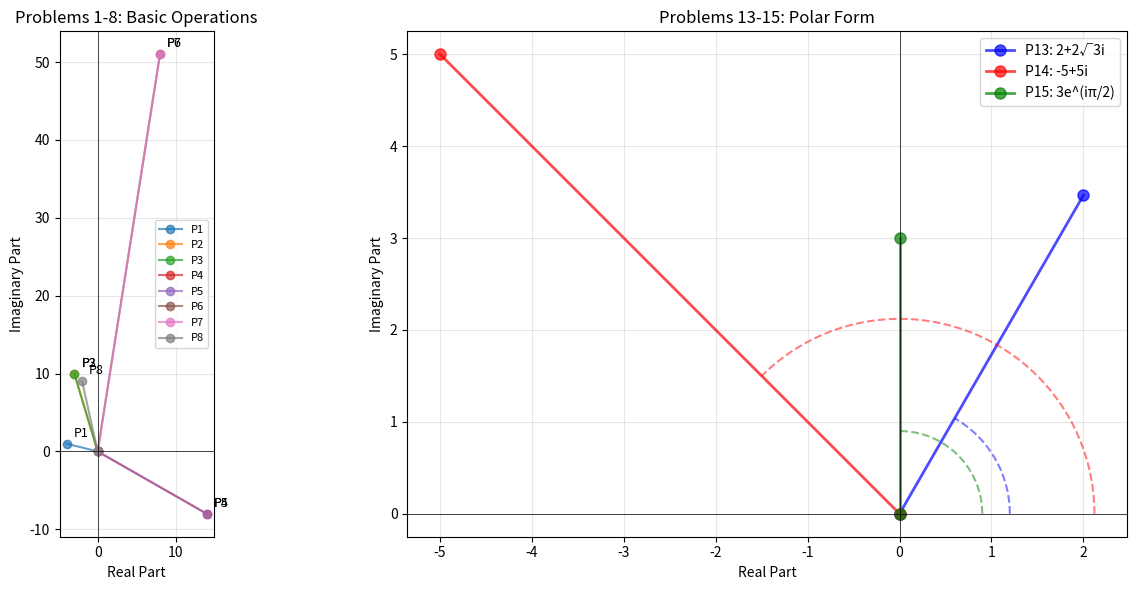

Python code for this plot:
import numpy as np
from scipy import linalg
import matplotlib.pyplot as plt

def complex_to_polar(z):
    """Convert complex number to polar form (r, theta)"""
    r = np.abs(z)
    theta = np.angle(z)
    return r, theta

def polar_to_complex(r, theta):
    """Convert polar form to complex number"""
    return r * np.exp(1j * theta)

z1 = (3 + 2j) + (-7 - 1j)
print(f"Problem 1: (3 + 2i) + (-7 - i) = {z1}")

z2 = ((5 + 3j) + (-1 + 2j)) - (7 - 5j)
print(f"Problem 2: [(5 + 3i) + (-1 + 2i)] - (7 - 5i) = {z2}")

z3 = (5 + 3j) + ((-1 + 2j) - (7 - 5j))
print(f"Problem 3: (5 + 3i) + [(-1 + 2i) - (7 - 5i)] = {z3}")

z4 = (2 - 3j) * (4 + 2j)
print(f"Problem 4: (2 - 3i)(4 + 2i) = {z4}")

z5 = (4 + 2j) * (2 - 3j)
print(f"Problem 5: (4 + 2i)(2 - 3i) = {z5}")

z6 = (2 - 1j) * ((-3 + 2j) * (5 - 4j))
print(f"Problem 6: (2 - i)[(-3 + 2i)(5 - 4i)] = {z6}")

z7 = ((2 - 1j) * (-3 + 2j)) * (5 - 4j)
print(f"Problem 7: [(2 - i)(-3 + 2i)](5 - 4i) = {z7}")

z8 = (-1 + 2j) * ((7 - 5j) + (-3 + 4j))
print(f"Problem 8: (-1 + 2i)[(7 - 5i) + (-3 + 4i)] = {z8}")

z1_p9 = 2 + 1j
z2_p9 = 3 - 2j
result_p9 = 3 * z1_p9 - 4 * z2_p9
magnitude_p9 = np.abs(result_p9)

print(f"z1 = {z1_p9}")
print(f"z2 = {z2_p9}")
print(f"3z1 - 4z2 = {result_p9}")
print(f"|3z1 - 4z2| = {magnitude_p9}")

z_p10 = 2 + 1j
result_p10 = z_p10**3 - 3*z_p10**2 + 4*z_p10 - 8

print(f"z = {z_p10}")
print(f"z³ - 3z² + 4z - 8 = {result_p10}")

z_p11 = -1/2 + (np.sqrt(3)/2)*1j
result_p11 = z_p11**4

print(f"z = {z_p11}")
print(f"z⁴ = {result_p11}")
print(f"z⁴ (real part) = {result_p11.real}")
print(f"z⁴ (imaginary part) = {result_p11.imag}")

# System of linear equations
A = np.array([[3, 5], [-1, 2]])
b = np.array([7, 5])
solution_p12 = linalg.solve(A, b)
x_p12, y_p12 = solution_p12

print(f"System of equations:")
print(f"  3x + 5y = 7")
print(f"  -x + 2y = 5")
print(f"\nSolution:")
print(f"  x = {x_p12}")
print(f"  y = {y_p12}")

# Verify
verification = 3*x_p12 + 2*y_p12*1j - 1j*x_p12 + 5*y_p12
print(f"\nVerification: 3x + 2yi - ix + 5y = {verification}")

z_p13 = 2 + 2*np.sqrt(3)*1j
r_p13, theta_p13 = complex_to_polar(z_p13)

print(f"z = {z_p13}")
print(f"r = |z| = {r_p13}")
print(f"θ = arg(z) = {theta_p13} rad")
print(f"θ = {theta_p13/np.pi}π rad")
print(f"\nPolar form: {r_p13}e^(i·π/3)")
print(f"or: {r_p13}∠{np.degrees(theta_p13)}°")

z_p14 = -5 + 5j
r_p14, theta_p14 = complex_to_polar(z_p14)

print(f"z = {z_p14}")
print(f"r = |z| = {r_p14}")
print(f"θ = arg(z) = {theta_p14} rad")
print(f"θ = {theta_p14/np.pi}π rad")
print(f"\nPolar form: {r_p14:.6f}e^(i·3π/4)")
print(f"or: {r_p14:.6f}∠{np.degrees(theta_p14)}°")

r_p15 = 3
theta_p15 = np.pi / 2
z_p15 = polar_to_complex(r_p15, theta_p15)

print(f"r = {r_p15}")
print(f"θ = π/2 = {theta_p15} rad")
print(f"\nz = {z_p15}")
print(f"\nRectangular form: {z_p15.real:.10f} + {z_p15.imag}i")
print(f"Simplified: 0 + 3i = 3i")

print("="*60)
print("SUMMARY OF ALL SOLUTIONS")
print("="*60)

solutions = {
    "Problem 1": z1,
    "Problem 2": z2,
    "Problem 3": z3,
    "Problem 4": z4,
    "Problem 5": z5,
    "Problem 6": z6,
    "Problem 7": z7,
    "Problem 8": z8,
    "Problem 9": f"|3z1 - 4z2| = {magnitude_p9}",
    "Problem 10": result_p10,
    "Problem 11": result_p11,
    "Problem 12": f"x = {x_p12}, y = {y_p12}",
    "Problem 13": f"{r_p13}e^(i·π/3)",
    "Problem 14": f"{r_p14:.6f}e^(i·3π/4)",
    "Problem 15": "0 + 3i"
}

for problem, solution in solutions.items():
    print(f"{problem}: {solution}")
print("="*60)

# Visualize some of the results
fig, (ax1, ax2) = plt.subplots(1, 2, figsize=(14, 6))

# Plot 1: Basic operations (Problems 1-8)
results_basic = [z1, z2, z3, z4, z5, z6, z7, z8]
labels_basic = ['P1', 'P2', 'P3', 'P4', 'P5', 'P6', 'P7', 'P8']

for z, label in zip(results_basic, labels_basic):
    ax1.plot([0, z.real], [0, z.imag], 'o-', alpha=0.7, label=label)
    ax1.annotate(label, xy=(z.real, z.imag), xytext=(5, 5), 
                textcoords='offset points', fontsize=9)

ax1.axhline(y=0, color='k', linewidth=0.5)
ax1.axvline(x=0, color='k', linewidth=0.5)
ax1.grid(True, alpha=0.3)
ax1.set_xlabel('Real Part')
ax1.set_ylabel('Imaginary Part')
ax1.set_title('Problems 1-8: Basic Operations')
ax1.legend(loc='best', fontsize=8)
ax1.set_aspect('equal')

# Plot 2: Polar form examples (Problems 13-15)
z13 = z_p13
z14 = z_p14
z15 = z_p15

for z, label, color in [(z13, 'P13: 2+2√3i', 'blue'),
                         (z14, 'P14: -5+5i', 'red'),
                         (z15, 'P15: 3e^(iπ/2)', 'green')]:
    ax2.plot([0, z.real], [0, z.imag], 'o-', color=color, linewidth=2, 
            markersize=8, label=label, alpha=0.7)
    
    # Draw the angle arc
    r = np.abs(z)
    theta = np.angle(z)
    arc_theta = np.linspace(0, theta, 50)
    arc_r = r * 0.3
    ax2.plot(arc_r * np.cos(arc_theta), arc_r * np.sin(arc_theta), 
            '--', color=color, alpha=0.5)

ax2.axhline(y=0, color='k', linewidth=0.5)
ax2.axvline(x=0, color='k', linewidth=0.5)
ax2.grid(True, alpha=0.3)
ax2.set_xlabel('Real Part')
ax2.set_ylabel('Imaginary Part')
ax2.set_title('Problems 13-15: Polar Form')
ax2.legend(loc='best')
ax2.set_aspect('equal')

plt.tight_layout()
plt.show()